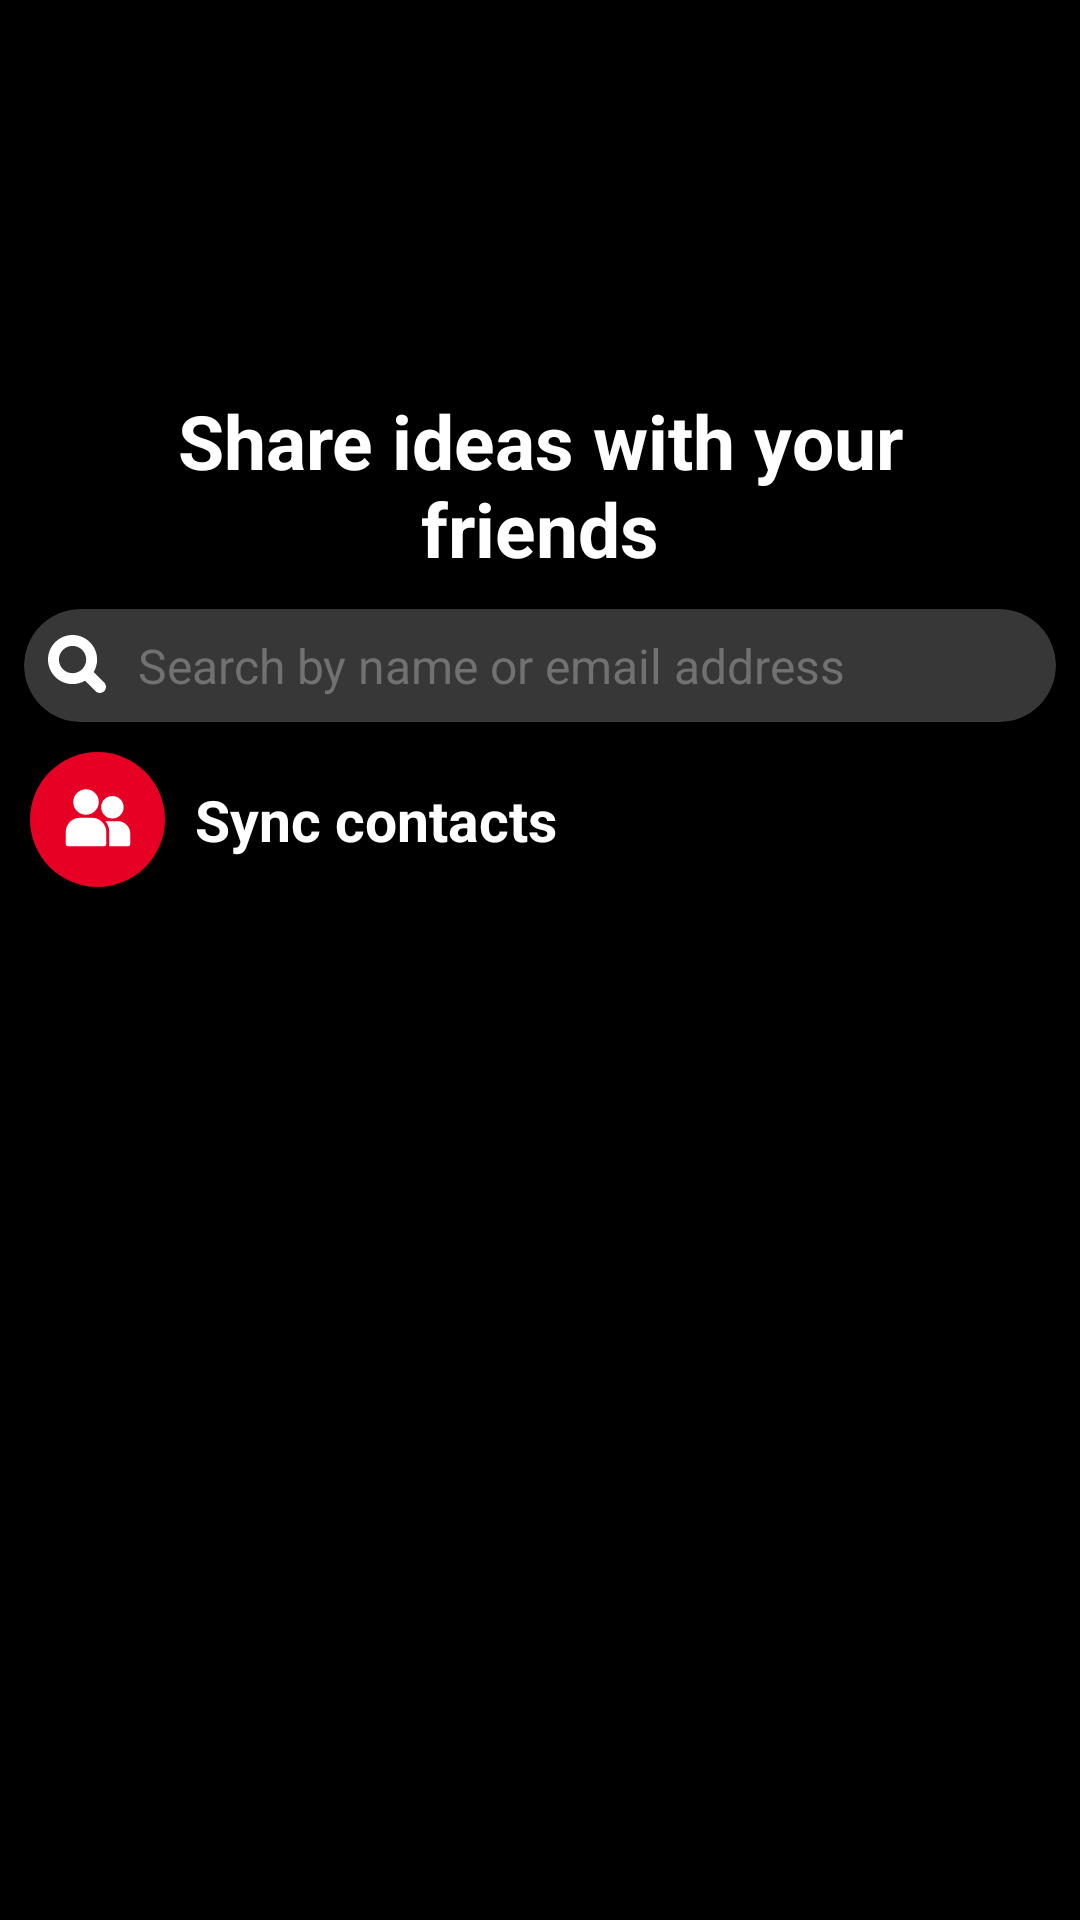

Produce the Android XML layout that renders to this screen, including the resource entries it uses.
<!-- AndroidManifest.xml: application theme Theme.Finterest -->
<!-- res/layout/fragment_messages.xml -->
<?xml version="1.0" encoding="utf-8"?>
<RelativeLayout xmlns:android="http://schemas.android.com/apk/res/android"
    xmlns:app="http://schemas.android.com/apk/res-auto"
    android:layout_width="match_parent"
    android:layout_height="match_parent"
    android:background="@color/black">

    <TextView
        android:id="@+id/tv_messages_title"
        android:layout_width="wrap_content"
        android:layout_height="wrap_content"
        android:layout_centerHorizontal="true"
        android:layout_marginHorizontal="50dp"
        android:layout_marginTop="130dp"
        android:text="@string/share_ideas_with_your_friends"
        android:textAlignment="center"
        android:textColor="@color/white"
        android:textSize="25sp"
        android:textStyle="bold" />

    <androidx.cardview.widget.CardView
        android:id="@+id/cv_messages_search"
        android:layout_width="match_parent"
        android:layout_height="wrap_content"
        android:layout_below="@id/tv_messages_title"
        android:layout_marginHorizontal="8dp"
        android:layout_marginTop="10dp"
        app:cardBackgroundColor="#373737"
        app:cardCornerRadius="30dp">

        <RelativeLayout
            android:layout_width="wrap_content"
            android:layout_height="match_parent"
            android:layout_margin="8dp">

            <ImageView
                android:id="@+id/iv_search"
                android:layout_width="wrap_content"
                android:layout_height="wrap_content"
                android:layout_centerVertical="true"
                android:src="@drawable/ic_search_white" />

            <TextView
                android:id="@+id/tv_search"
                android:layout_width="wrap_content"
                android:layout_height="wrap_content"
                android:layout_centerVertical="true"
                android:layout_marginStart="10dp"
                android:layout_toEndOf="@id/iv_search"
                android:text="@string/search_by_name_or_email_address"
                android:textColor="#717171"
                android:textSize="16sp" />
        </RelativeLayout>
    </androidx.cardview.widget.CardView>

    <androidx.recyclerview.widget.RecyclerView
        android:id="@+id/rv_messages"
        android:layout_width="match_parent"
        android:layout_height="wrap_content"
        android:layout_below="@id/cv_messages_search" />

    <com.airbnb.lottie.LottieAnimationView
        android:id="@+id/progress_bar"
        android:layout_width="60dp"
        android:layout_height="60dp"
        android:layout_alignBottom="@id/rv_messages"
        android:layout_centerHorizontal="true"
        android:layout_gravity="center_horizontal"
        android:background="@drawable/rounded_corner_shape"
        android:visibility="gone"
        app:lottie_autoPlay="true"
        app:lottie_fileName="anim_loading_black.json"
        app:lottie_loop="true"
        app:lottie_speed="1.3" />

    <RelativeLayout
        android:id="@+id/sync_contact"
        android:layout_width="match_parent"
        android:layout_height="wrap_content"
        android:layout_below="@id/rv_messages"
        android:padding="10dp">

        <com.google.android.material.imageview.ShapeableImageView
            android:id="@+id/iv_messages_profile"
            android:layout_width="45dp"
            android:layout_height="45dp"
            android:layout_centerVertical="true"
            android:background="@color/main_color"
            android:scaleType="center"
            android:src="@drawable/ic_group"
            app:shapeAppearanceOverlay="@style/ImageView.Circle" />

        <TextView
            android:id="@+id/tv_sync_contact"
            android:layout_width="wrap_content"
            android:layout_height="wrap_content"
            android:layout_centerVertical="true"
            android:layout_marginStart="10dp"
            android:layout_toEndOf="@id/iv_messages_profile"
            android:maxLines="1"
            android:text="@string/sync_contacts"
            android:textColor="@color/white"
            android:textSize="19sp"
            android:textStyle="bold" />

    </RelativeLayout>
</RelativeLayout>
<!-- resources referenced by this layout -->
<resources>
  <color name="black">#FF000000</color>
  <color name="main_color">#E60024</color>
  <color name="white">#FFFFFFFF</color>
  <!-- drawable ic_group (drawable) -->
  <vector xmlns:android="http://schemas.android.com/apk/res/android"
      android:width="24dp"
      android:height="24dp"
      android:viewportWidth="24"
      android:viewportHeight="24">
    <path
        android:fillColor="#FFFFFF"
        android:pathData="M8,6m-4.25,0a4.25,4.25 0,1 1,8.5 0a4.25,4.25 0,1 1,-8.5 0"/>
    <path
        android:fillColor="#FFFFFF"
        android:pathData="M10,11.25H6A4.756,4.756 0,0 0,1.25 16v4a0.75,0.75 0,0 0,0.75 0.75H14a0.75,0.75 0,0 0,0.75 -0.75V16A4.756,4.756 0,0 0,10 11.25Z"/>
    <path
        android:fillColor="#FFFFFF"
        android:pathData="M16.799,7.747m-3.747,0a3.747,3.747 0,1 1,7.494 0a3.747,3.747 0,1 1,-7.494 0"/>
    <path
        android:fillColor="#FFFFFF"
        android:pathData="M22.75,16.56v3.53a0.666,0.666 0,0 1,-0.66 0.66H15.75V16a5.7,5.7 0,0 0,-1.27 -3.58,3.435 3.435,0 0,1 0.56,-0.04h3.52A4.187,4.187 0,0 1,22.75 16.56Z"/>
  </vector>
  <!-- drawable ic_search_white (drawable) -->
  <vector xmlns:android="http://schemas.android.com/apk/res/android"
      android:width="20dp"
      android:height="20dp"
      android:viewportWidth="22"
      android:viewportHeight="22">
    <path
        android:pathData="M14,9C14,11.7614 11.7614,14 9,14C6.2386,14 4,11.7614 4,9C4,6.2386 6.2386,4 9,4C11.7614,4 14,6.2386 14,9ZM13.5719,16.7539C12.232,17.5457 10.6691,18 9,18C4.0294,18 0,13.9706 0,9C0,4.0294 4.0294,0 9,0C13.9706,0 18,4.0294 18,9C18,10.6691 17.5457,12.232 16.7539,13.5719L20.591,17.409C21.4697,18.2877 21.4697,19.7123 20.591,20.591C19.7123,21.4697 18.2877,21.4697 17.409,20.591L13.5719,16.7539Z"
        android:fillColor="#FFFFFF"
        android:fillType="evenOdd"/>
  </vector>
  <!-- drawable rounded_corner_shape (drawable) -->
  <?xml version="1.0" encoding="utf-8"?>
  <shape xmlns:android="http://schemas.android.com/apk/res/android"
      android:shape="rectangle">
      <corners android:radius="35dp" />
      <solid android:color="@color/white" />
  
  
  </shape>
  <string name="search_by_name_or_email_address">Search by name or email address</string>
  <string name="share_ideas_with_your_friends">Share ideas with your friends</string>
  <string name="sync_contacts">Sync contacts</string>
  <style name="ImageView.Circle" parent="">
          <item name="cornerSize">50%</item>
      </style>
  <style name="Theme.Finterest" parent="Theme.MaterialComponents.DayNight.NoActionBar">
          
          <item name="colorPrimary">@color/purple_500</item>
          <item name="colorPrimaryVariant">@color/purple_700</item>
          <item name="colorOnPrimary">@color/white</item>
          
          <item name="colorSecondary">@color/teal_200</item>
          <item name="colorSecondaryVariant">@color/teal_700</item>
          <item name="colorOnSecondary">@color/black</item>
          
          <item name="android:statusBarColor" tools:targetApi="l">@color/white</item>
          
          <item name="bottomSheetDialogTheme">@style/AppBottomSheetDialogTheme</item>
      </style>
  <color name="purple_500">#FF6200EE</color>
  <color name="purple_700">#FF3700B3</color>
  <color name="teal_200">#FF03DAC5</color>
  <color name="teal_700">#FF018786</color>
  <style name="AppBottomSheetDialogTheme" parent="Theme.Design.Light.BottomSheetDialog">
          <item name="bottomSheetStyle">@style/AppModalStyle</item>
      </style>
  <style name="AppModalStyle" parent="Widget.Design.BottomSheet.Modal">
          <item name="android:background">@drawable/bottom_sheet_back</item>
      </style>
  <!-- drawable bottom_sheet_back (drawable) -->
  <?xml version="1.0" encoding="utf-8"?>
  <shape xmlns:android="http://schemas.android.com/apk/res/android"
      android:shape="rectangle" >
      <solid android:color="@color/dark_grey" />
      <corners
          android:topLeftRadius="30dp"
          android:topRightRadius="30dp" />
  
  
  </shape>
  <color name="dark_grey">#2E2E2E</color>
</resources>
